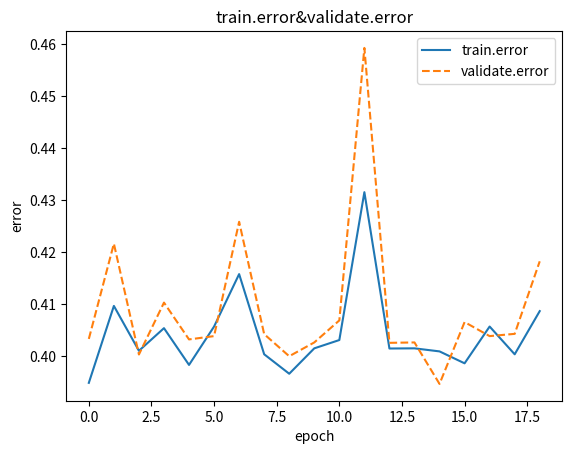

The matplotlib source for this figure:
import numpy as np

import matplotlib.pyplot as plt
from matplotlib.image import imread

# 生成数据，以0.1为单位，生成0到6的数据
x = np.arange(0, 19, 1)
y1 = np.sin(x)  # sin函数

print(x)

y2 = np.cos(x)
# 绘制图形
plt.plot(x, [0.394894,0.409681,0.401056,0.405406,0.398342,0.405719,0.415794,0.400387,0.396646,0.401527,0.403123,0.431539,0.401495,0.401527,0.400940,0.398649,0.405719,0.400384,0.408686], label="train.error")

plt.plot(x, [0.403338,0.421645,0.400346,0.410318,0.403241,0.403879,0.425851,0.404255,0.400011,0.402663,0.406895,0.459267,0.402585,0.402663,0.394689,0.406577,0.403879,0.404311,0.418255], linestyle="--", label="validate.error")
plt.xlabel("epoch")
plt.ylabel("error")

plt.title("train.error&validate.error")
plt.legend()

plt.show()